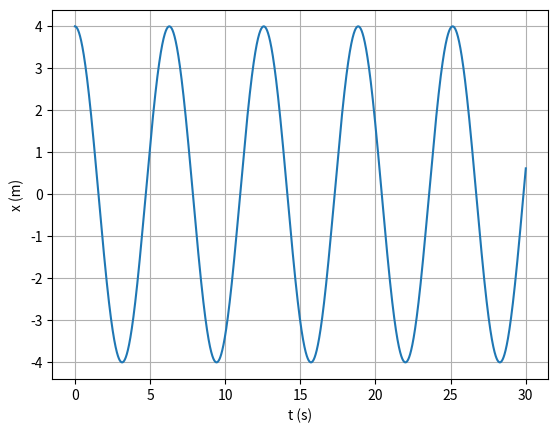

The script that saved this image:
import numpy as np
import matplotlib.pyplot as plt

v0 = 0
x0 = 4
k = 1
m = 1
ti = 0
tf = 30
dt = 0.001
n = int((tf-ti)/dt)

t = np.linspace(ti,tf,n+1)

def oscHarmSimp_1D(x0,v0,k,m,n,dt):
    x=np.empty(n+1)
    v=np.empty(n+1)
    a=np.empty(n+1)
    x[0]=x0
    v[0]=v0
    for i in range(n):
        a[i]=-k/m*x[i]
        v[i+1]=v[i]+a[i]*dt
        x[i+1]=x[i]+v[i+1]*dt
    return x,v,a

values = oscHarmSimp_1D(x0,v0,k,m,n,dt)
x = values[0] 

plt.xlabel("t (s)")
plt.ylabel("x (m)")
plt.plot(t,x)
plt.grid()
plt.show()